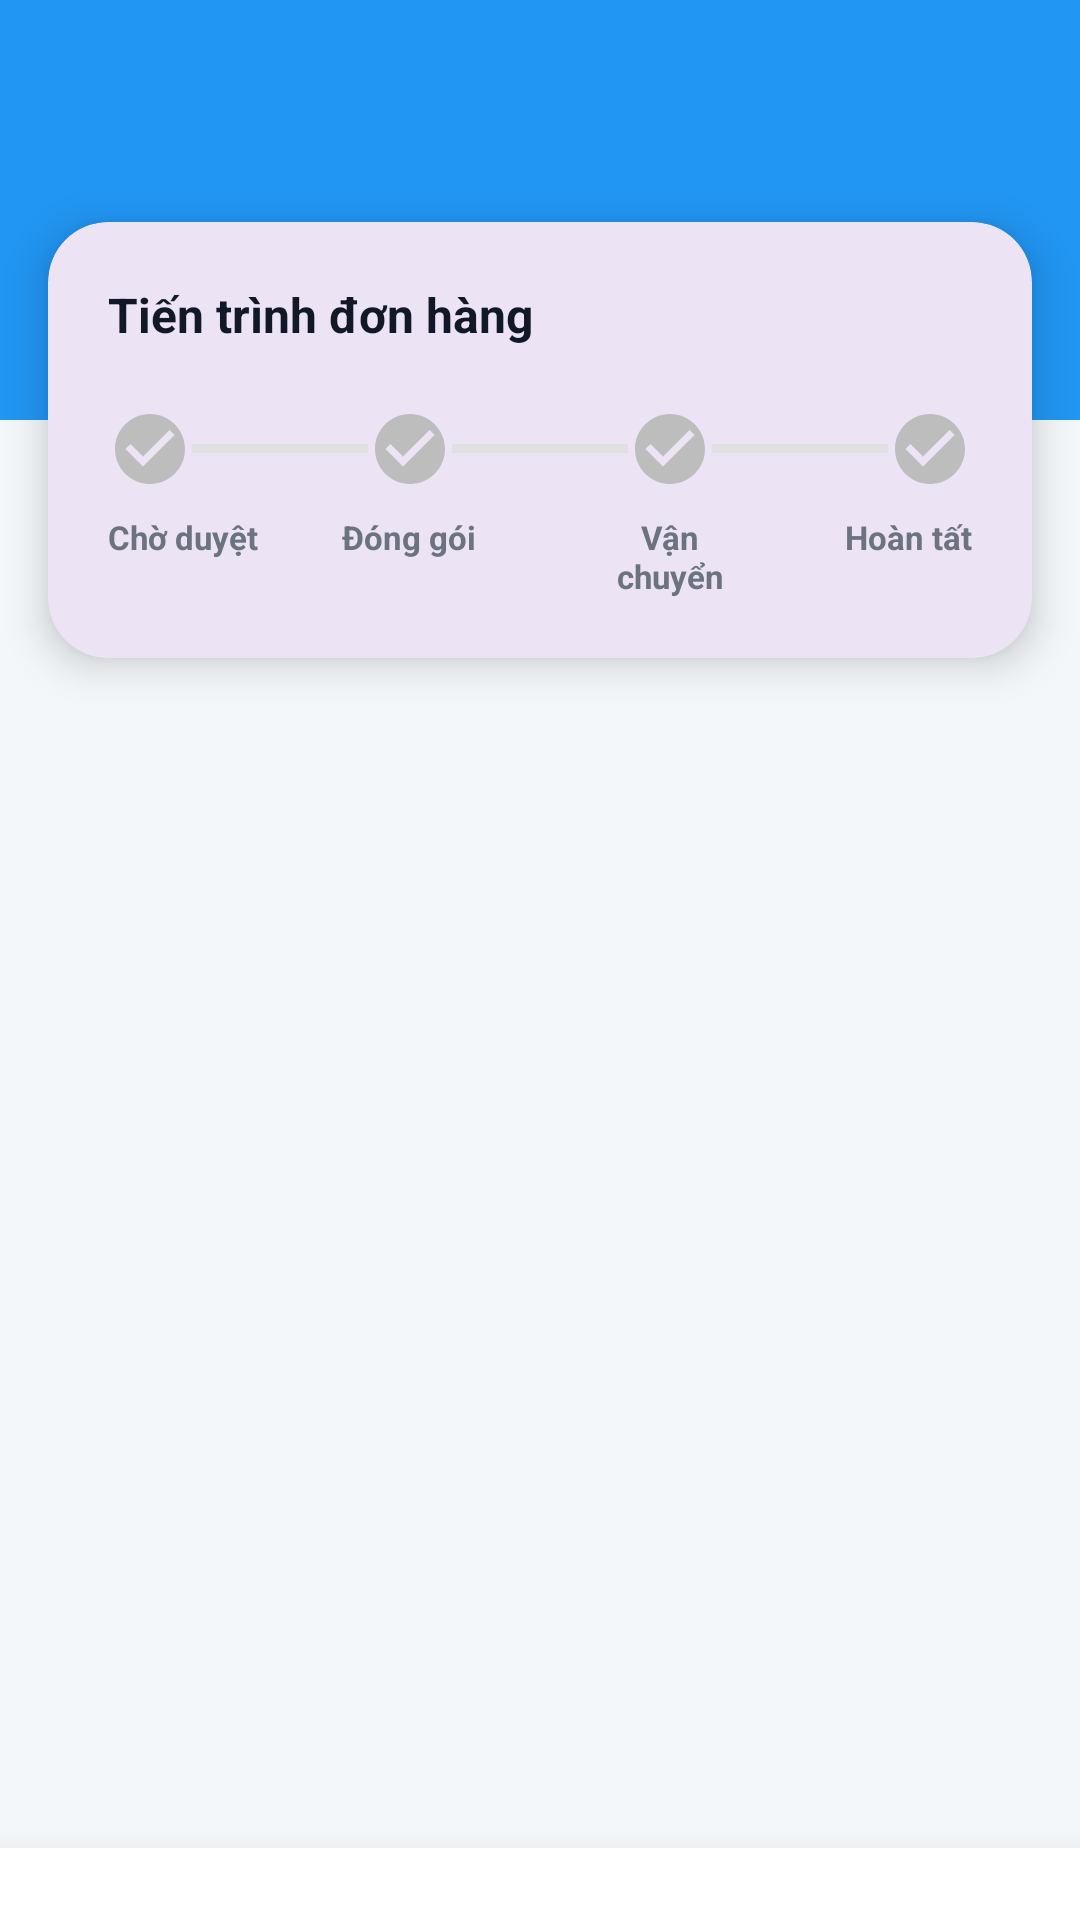

Layout XML and referenced resources for this Android screen:
<!-- AndroidManifest.xml: application theme Theme.Duan_laptop -->
<!-- res/layout/activity_xem_chi_tiet_don_hang2.xml -->
<?xml version="1.0" encoding="utf-8"?>
<RelativeLayout xmlns:android="http://schemas.android.com/apk/res/android"
    xmlns:app="http://schemas.android.com/apk/res-auto"
    android:layout_width="match_parent"
    android:layout_height="match_parent"
    android:background="#F4F7FA"> <View
    android:id="@+id/headerBackground"
    android:layout_width="match_parent"
    android:layout_height="140dp"
    android:background="#2196F3" /> <androidx.appcompat.widget.Toolbar
    android:id="@+id/toolbarCTDH"
    android:layout_width="match_parent"
    android:layout_height="?attr/actionBarSize"
    android:background="@android:color/transparent"
    app:titleTextColor="#FFFFFF" />

    <com.google.android.material.card.MaterialCardView
        android:id="@+id/cardTimeline"
        android:layout_width="match_parent"
        android:layout_height="wrap_content"
        android:layout_below="@id/toolbarCTDH"
        android:layout_marginHorizontal="16dp"
        android:layout_marginTop="10dp"
        app:cardCornerRadius="20dp"
        app:cardElevation="8dp"
        app:strokeWidth="0dp">

        <LinearLayout
            android:id="@+id/layoutTrangThai"
            android:layout_width="match_parent"
            android:layout_height="wrap_content"
            android:orientation="vertical"
            android:padding="20dp">

            <TextView
                android:layout_width="wrap_content"
                android:layout_height="wrap_content"
                android:text="Tiến trình đơn hàng"
                android:textColor="#111827"
                android:textSize="16sp"
                android:textStyle="bold"
                android:layout_marginBottom="20dp"/>

            <LinearLayout
                android:layout_width="match_parent"
                android:layout_height="wrap_content"
                android:gravity="center_vertical"
                android:orientation="horizontal">

                <ImageView
                    android:id="@+id/imgStep1"
                    android:layout_width="28dp"
                    android:layout_height="28dp"
                    android:src="@drawable/ic_check_circle_gray" />

                <View
                    android:id="@+id/line1"
                    android:layout_width="0dp"
                    android:layout_height="3dp"
                    android:layout_weight="1"
                    android:background="#E0E0E0" />

                <ImageView
                    android:id="@+id/imgStep2"
                    android:layout_width="28dp"
                    android:layout_height="28dp"
                    android:src="@drawable/ic_check_circle_gray" />

                <View
                    android:id="@+id/line2"
                    android:layout_width="0dp"
                    android:layout_height="3dp"
                    android:layout_weight="1"
                    android:background="#E0E0E0" />

                <ImageView
                    android:id="@+id/imgStep3"
                    android:layout_width="28dp"
                    android:layout_height="28dp"
                    android:src="@drawable/ic_check_circle_gray" />

                <View
                    android:id="@+id/line3"
                    android:layout_width="0dp"
                    android:layout_height="3dp"
                    android:layout_weight="1"
                    android:background="#E0E0E0" />

                <ImageView
                    android:id="@+id/imgStep4"
                    android:layout_width="28dp"
                    android:layout_height="28dp"
                    android:src="@drawable/ic_check_circle_gray" />
            </LinearLayout>

            <LinearLayout
                android:layout_width="match_parent"
                android:layout_height="wrap_content"
                android:layout_marginTop="8dp"
                android:orientation="horizontal">

                <TextView
                    android:layout_width="0dp"
                    android:layout_height="wrap_content"
                    android:layout_weight="1"
                    android:gravity="start"
                    android:text="Chờ duyệt"
                    android:textColor="#6B7280"
                    android:textSize="11sp"
                    android:textStyle="bold" />

                <TextView
                    android:layout_width="0dp"
                    android:layout_height="wrap_content"
                    android:layout_weight="1"
                    android:gravity="center"
                    android:text="Đóng gói"
                    android:textColor="#6B7280"
                    android:textSize="11sp"
                    android:textStyle="bold"
                    android:paddingEnd="15dp"/>

                <TextView
                    android:layout_width="0dp"
                    android:layout_height="wrap_content"
                    android:layout_weight="1"
                    android:gravity="center"
                    android:text="Vận chuyển"
                    android:textColor="#6B7280"
                    android:textSize="11sp"
                    android:textStyle="bold"
                    android:paddingStart="15dp"/>

                <TextView
                    android:layout_width="0dp"
                    android:layout_height="wrap_content"
                    android:layout_weight="1"
                    android:gravity="end"
                    android:text="Hoàn tất"
                    android:textColor="#6B7280"
                    android:textSize="11sp"
                    android:textStyle="bold" />
            </LinearLayout>

            <TextView
                android:id="@+id/tvTrangThaiHuy"
                android:layout_width="match_parent"
                android:layout_height="wrap_content"
                android:layout_marginTop="16dp"
                android:background="@drawable/bg_dialog_rounded"
                android:backgroundTint="#FFEBEE"
                android:gravity="center"
                android:padding="12dp"
                android:text="⚠️ ĐƠN HÀNG ĐÃ BỊ HỦY"
                android:textColor="#D32F2F"
                android:textSize="14sp"
                android:textStyle="bold"
                android:visibility="gone" />
        </LinearLayout>
    </com.google.android.material.card.MaterialCardView>

    <androidx.recyclerview.widget.RecyclerView
        android:id="@+id/rcvChiTietDonHang"
        android:layout_width="match_parent"
        android:layout_height="match_parent"
        android:layout_above="@id/layoutBottomBar"
        android:layout_below="@id/cardTimeline"
        android:clipToPadding="false"
        android:padding="16dp" />

    <LinearLayout
        android:id="@+id/layoutBottomBar"
        android:layout_width="match_parent"
        android:layout_height="wrap_content"
        android:layout_alignParentBottom="true"
        android:background="#FFFFFF"
        android:elevation="16dp"
        android:orientation="vertical"
        android:paddingHorizontal="16dp"
        android:paddingVertical="12dp">

        <com.google.android.material.button.MaterialButton
            android:id="@+id/btnHuyDonHang"
            style="@style/Widget.MaterialComponents.Button.OutlinedButton"
            android:layout_width="match_parent"
            android:layout_height="55dp"
            android:text="HỦY ĐƠN HÀNG"
            android:textColor="#D32F2F"
            android:textStyle="bold"
            app:cornerRadius="12dp"
            app:strokeColor="#EF9A9A"
            app:strokeWidth="1.5dp"
            android:visibility="gone" />
        <com.google.android.material.button.MaterialButton
            android:id="@+id/btnDaNhanHang"
            android:layout_width="match_parent"
            android:layout_height="55dp"
            android:layout_marginBottom="8dp"
            android:text="ĐÃ NHẬN ĐƯỢC HÀNG"
            android:textColor="#FFFFFF"
            android:textStyle="bold"
            app:backgroundTint="#4CAF50"
            app:cornerRadius="12dp"
            app:elevation="4dp"
            android:visibility="gone" />


        <com.google.android.material.button.MaterialButton
            android:id="@+id/btnMuaLai"
            android:layout_width="match_parent"
            android:layout_height="55dp"
            android:text="MUA LẠI ĐƠN NÀY"
            android:textColor="#FFFFFF"
            android:textStyle="bold"
            app:backgroundTint="#2196F3"
            app:cornerRadius="12dp"
            app:elevation="4dp"
            android:visibility="gone" />
    </LinearLayout>

</RelativeLayout>
<!-- resources referenced by this layout -->
<resources>
  <!-- drawable ic_check_circle_gray (drawable) -->
  <vector xmlns:android="http://schemas.android.com/apk/res/android"
      android:width="24dp"
      android:height="24dp"
      android:viewportWidth="24"
      android:viewportHeight="24">
  
      <path
          android:fillColor="#BDBDBD"
          android:pathData="M12,2C6.48,2 2,6.48 2,12s4.48,10 10,10 10,-4.48 10,-10S17.52,2 12,2zM10,17l-5,-5 1.41,-1.41L10,14.17l7.59,-7.59L19,8l-9,9z"/>
  </vector>
  <style name="Theme.Duan_laptop" parent="Base.Theme.Duan_laptop" />
  <style name="Base.Theme.Duan_laptop" parent="Theme.Material3.DayNight.NoActionBar">
          
          
  
      </style>
</resources>
